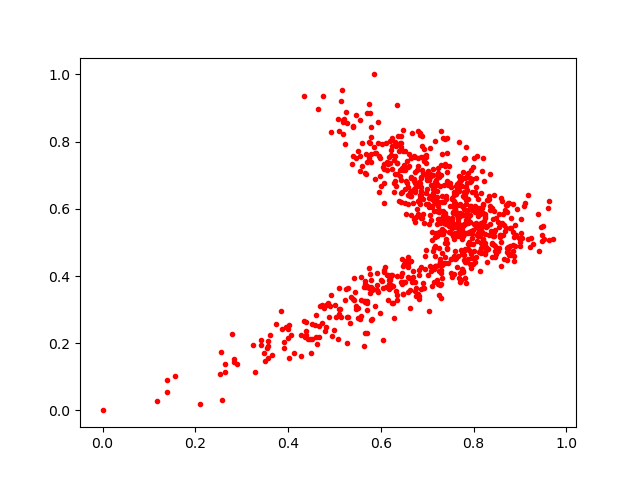

The data file committed next to this chart (first rows):
0.71820116, 0.61968625
0.6616, 0.7285
0.5409, 0.8443
0.6487, 0.8353
0.5263, 0.855
0.5024, 0.2783
0.7186, 0.4283
0.6744, 0.356
0.7231, 0.706
0.8447, 0.5186
0.6991, 0.6933
0.8892, 0.4898
0.5738, 0.4252
0.7788, 0.4619
0.8047, 0.5465
0.8314, 0.4797
0.7126, 0.6398
0.8067, 0.5041
0.5517, 0.2755
0.7373, 0.5346
0.5679, 0.7029
0.8193, 0.7509
0.7333, 0.5786
0.6217, 0.7745
0.6144, 0.4016
0.1559, 0.1014
0.4628, 0.1977
0.8423, 0.519
0.7148, 0.6579
0.4394, 0.2618
0.8243, 0.5725
0.7205, 0.6534
0.6347, 0.9102
0.7744, 0.4736
0.4134, 0.1722
0.5513, 0.7711
0.6051, 0.7249
0.6118, 0.3676
0.7753, 0.6688
0.5628, 0.1907
0.8733, 0.6182
0.805, 0.5574
0.781, 0.6916
0.7649, 0.6741
0.8884, 0.5221
0.625, 0.7193
0.753, 0.5674
0.775, 0.5355
0.6925, 0.3654
0.7873, 0.5968
0.8391, 0.6027
0.949, 0.5496
0.6437, 0.7954
0.8209, 0.5064
0.7887, 0.5282
0.5354, 0.3383
0.7889, 0.4955
0.7271, 0.6676
0.3874, 0.2424
0.5515, 0.3053
0.5218, 0.7923
... 809 more rows
